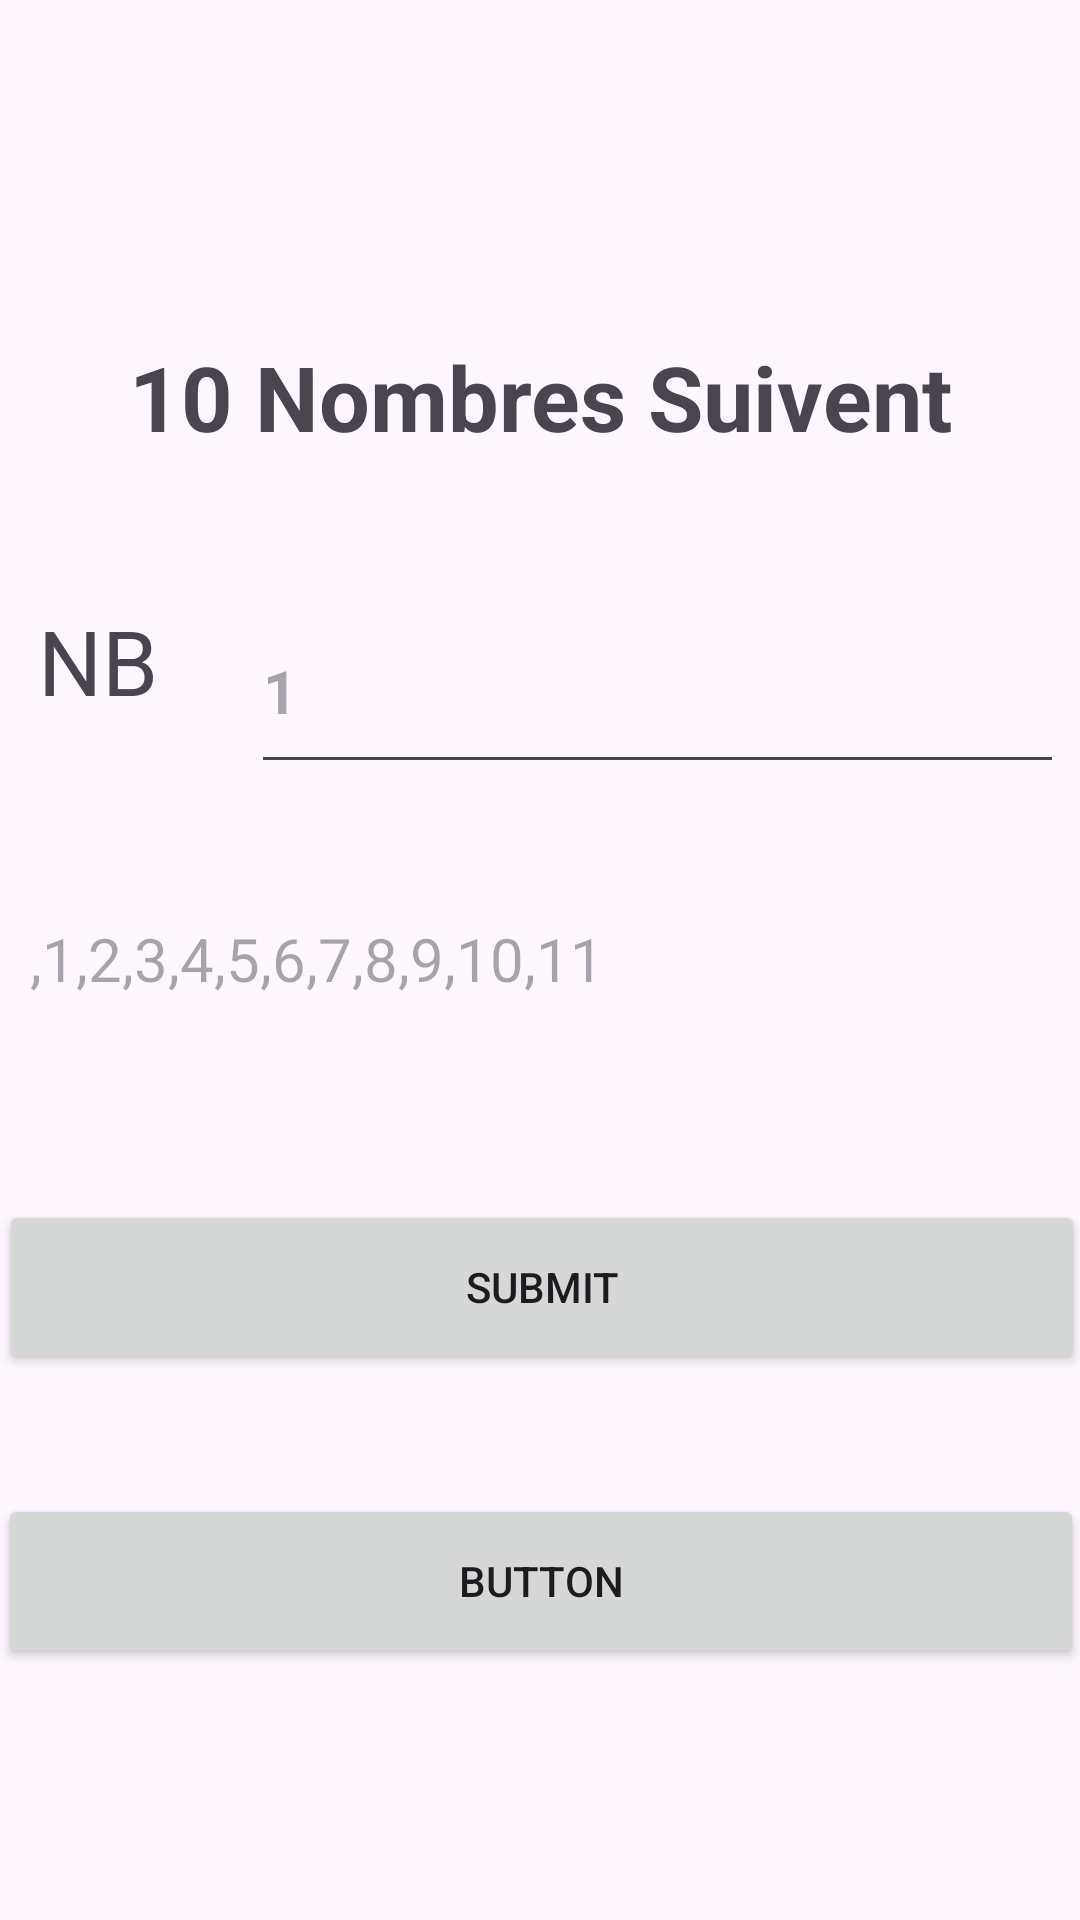

This screen was rendered from an Android layout file. Write that file and the resources it references.
<!-- AndroidManifest.xml: application theme Theme.TpSigeris -->
<!-- res/layout/activity_nombre_suivent.xml -->
<?xml version="1.0" encoding="utf-8"?>
<androidx.constraintlayout.widget.ConstraintLayout xmlns:android="http://schemas.android.com/apk/res/android"
    xmlns:app="http://schemas.android.com/apk/res-auto"
    xmlns:tools="http://schemas.android.com/tools"
    android:id="@+id/main"
    android:layout_width="match_parent"
    android:layout_height="match_parent"
    tools:context=".NombreSuivent">

    <TextView
        android:id="@+id/textView18"
        android:layout_width="wrap_content"
        android:layout_height="wrap_content"
        android:layout_marginTop="112dp"
        android:text="10 Nombres Suivent"
        android:textSize="30dp"
        android:textStyle="bold"
        app:layout_constraintEnd_toEndOf="parent"
        app:layout_constraintStart_toStartOf="parent"
        app:layout_constraintTop_toTopOf="parent" />

    <TextView
        android:id="@+id/textView19"
        android:layout_width="53dp"
        android:layout_height="62dp"
        android:layout_marginTop="200dp"
        android:text="NB"
        android:textSize="30dp"
        app:layout_constraintEnd_toEndOf="parent"
        app:layout_constraintHorizontal_bias="0.041"
        app:layout_constraintStart_toStartOf="parent"
        app:layout_constraintTop_toTopOf="parent" />

    <EditText
        android:id="@+id/nb1"
        android:layout_width="271dp"
        android:layout_height="65dp"
        android:layout_marginTop="44dp"
        android:ems="10"
        android:hint="1"
        android:inputType="text"
        android:text=""
        android:textSize="20dp"
        android:textStyle="bold"
        app:layout_constraintEnd_toEndOf="parent"
        app:layout_constraintHorizontal_bias="0.777"
        app:layout_constraintStart_toEndOf="@+id/textView19"
        app:layout_constraintTop_toBottomOf="@+id/textView18" />

    <TextView
        android:id="@+id/txt_res"
        android:layout_width="258dp"
        android:layout_height="54dp"
        android:layout_marginTop="44dp"
        android:hint=",1,2,3,4,5,6,7,8,9,10,11"
        android:text=""
        android:textSize="20dp"
        app:layout_constraintEnd_toEndOf="parent"
        app:layout_constraintHorizontal_bias="0.098"
        app:layout_constraintStart_toStartOf="parent"
        app:layout_constraintTop_toBottomOf="@+id/textView19" />

    <Button
        android:id="@+id/btn_submit"
        android:layout_width="362dp"
        android:layout_height="58dp"
        android:layout_marginTop="40dp"
        android:text="SUBMIT"
        app:layout_constraintEnd_toEndOf="parent"
        app:layout_constraintHorizontal_bias="0.49"
        app:layout_constraintStart_toStartOf="parent"
        app:layout_constraintTop_toBottomOf="@+id/txt_res" />

    <Button
        android:id="@+id/btn_reset"
        android:layout_width="362dp"
        android:layout_height="58dp"
        android:layout_marginTop="40dp"
        android:text="Button"
        app:layout_constraintEnd_toEndOf="parent"
        app:layout_constraintHorizontal_bias="0.619"
        app:layout_constraintStart_toStartOf="parent"
        app:layout_constraintTop_toBottomOf="@+id/btn_submit" />


</androidx.constraintlayout.widget.ConstraintLayout>
<!-- resources referenced by this layout -->
<resources>
  <style name="Theme.TpSigeris" parent="Base.Theme.TpSigeris" />
  <style name="Base.Theme.TpSigeris" parent="Theme.Material3.DayNight.NoActionBar">
          
          
      </style>
</resources>
